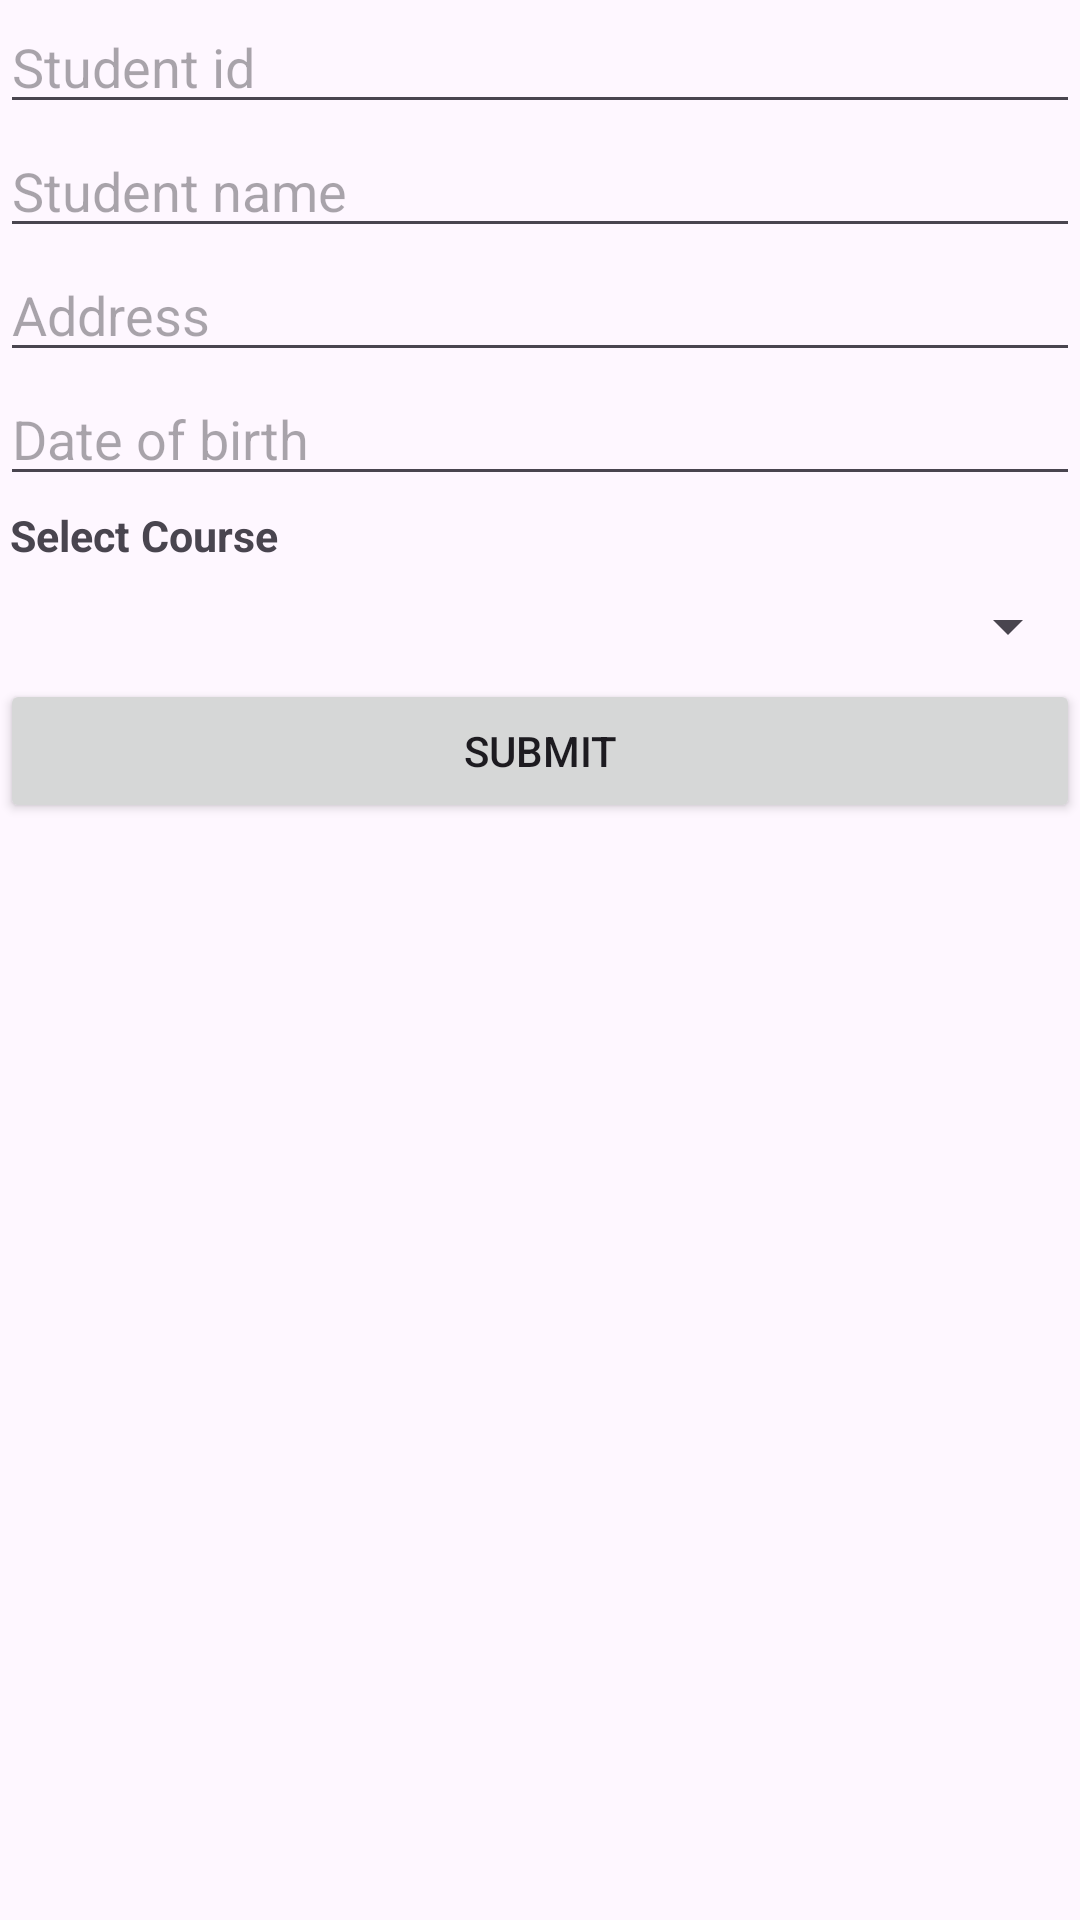

Here is an Android app screen rendered from its layout file. Give the layout XML and the strings, colors and styles it references.
<!-- AndroidManifest.xml: application theme Theme.Pgm10 -->
<!-- res/layout/activity_spinner_program.xml -->
<?xml version="1.0" encoding="utf-8"?>
<LinearLayout xmlns:android="http://schemas.android.com/apk/res/android"
    xmlns:app="http://schemas.android.com/apk/res-auto"
    xmlns:tools="http://schemas.android.com/tools"
    android:layout_width="match_parent"
    android:layout_height="match_parent"
    android:orientation="vertical"
    tools:context=".SpinnerProgram">

    <EditText
        android:id="@+id/id"
        android:layout_width="match_parent"
        android:layout_height="wrap_content"
        android:ems="10"
        android:inputType="text"
        android:hint="Student id" />

    <EditText
        android:id="@+id/name"
        android:layout_width="match_parent"
        android:layout_height="wrap_content"
        android:ems="10"
        android:inputType="text"
        android:hint="Student name" />

    <EditText
        android:id="@+id/addr"
        android:layout_width="match_parent"
        android:layout_height="wrap_content"
        android:ems="10"
        android:hint="Address"
        android:inputType="textPostalAddress" />

    <EditText
        android:id="@+id/date"
        android:layout_width="match_parent"
        android:layout_height="wrap_content"
        android:ems="10"
        android:hint="Date of birth"
        android:inputType="date" />

    <TextView
        android:id="@+id/textView2"
        android:layout_width="match_parent"
        android:layout_height="wrap_content"
        android:textStyle="bold"
        android:textSize="7pt"
        android:layout_margin="10px"
        android:text="Select Course" />

    <Spinner
        android:id="@+id/spinner"
        android:layout_width="match_parent"
        android:layout_height="35dp" />

    <Button
        android:id="@+id/button3"
        android:layout_width="match_parent"
        android:layout_height="wrap_content"
        android:text="Submit"
        android:onClick="submit"/>


</LinearLayout>
<!-- resources referenced by this layout -->
<resources>
  <style name="Theme.Pgm10" parent="Base.Theme.Pgm10" />
  <style name="Base.Theme.Pgm10" parent="Theme.Material3.DayNight">
          
          
      </style>
</resources>
